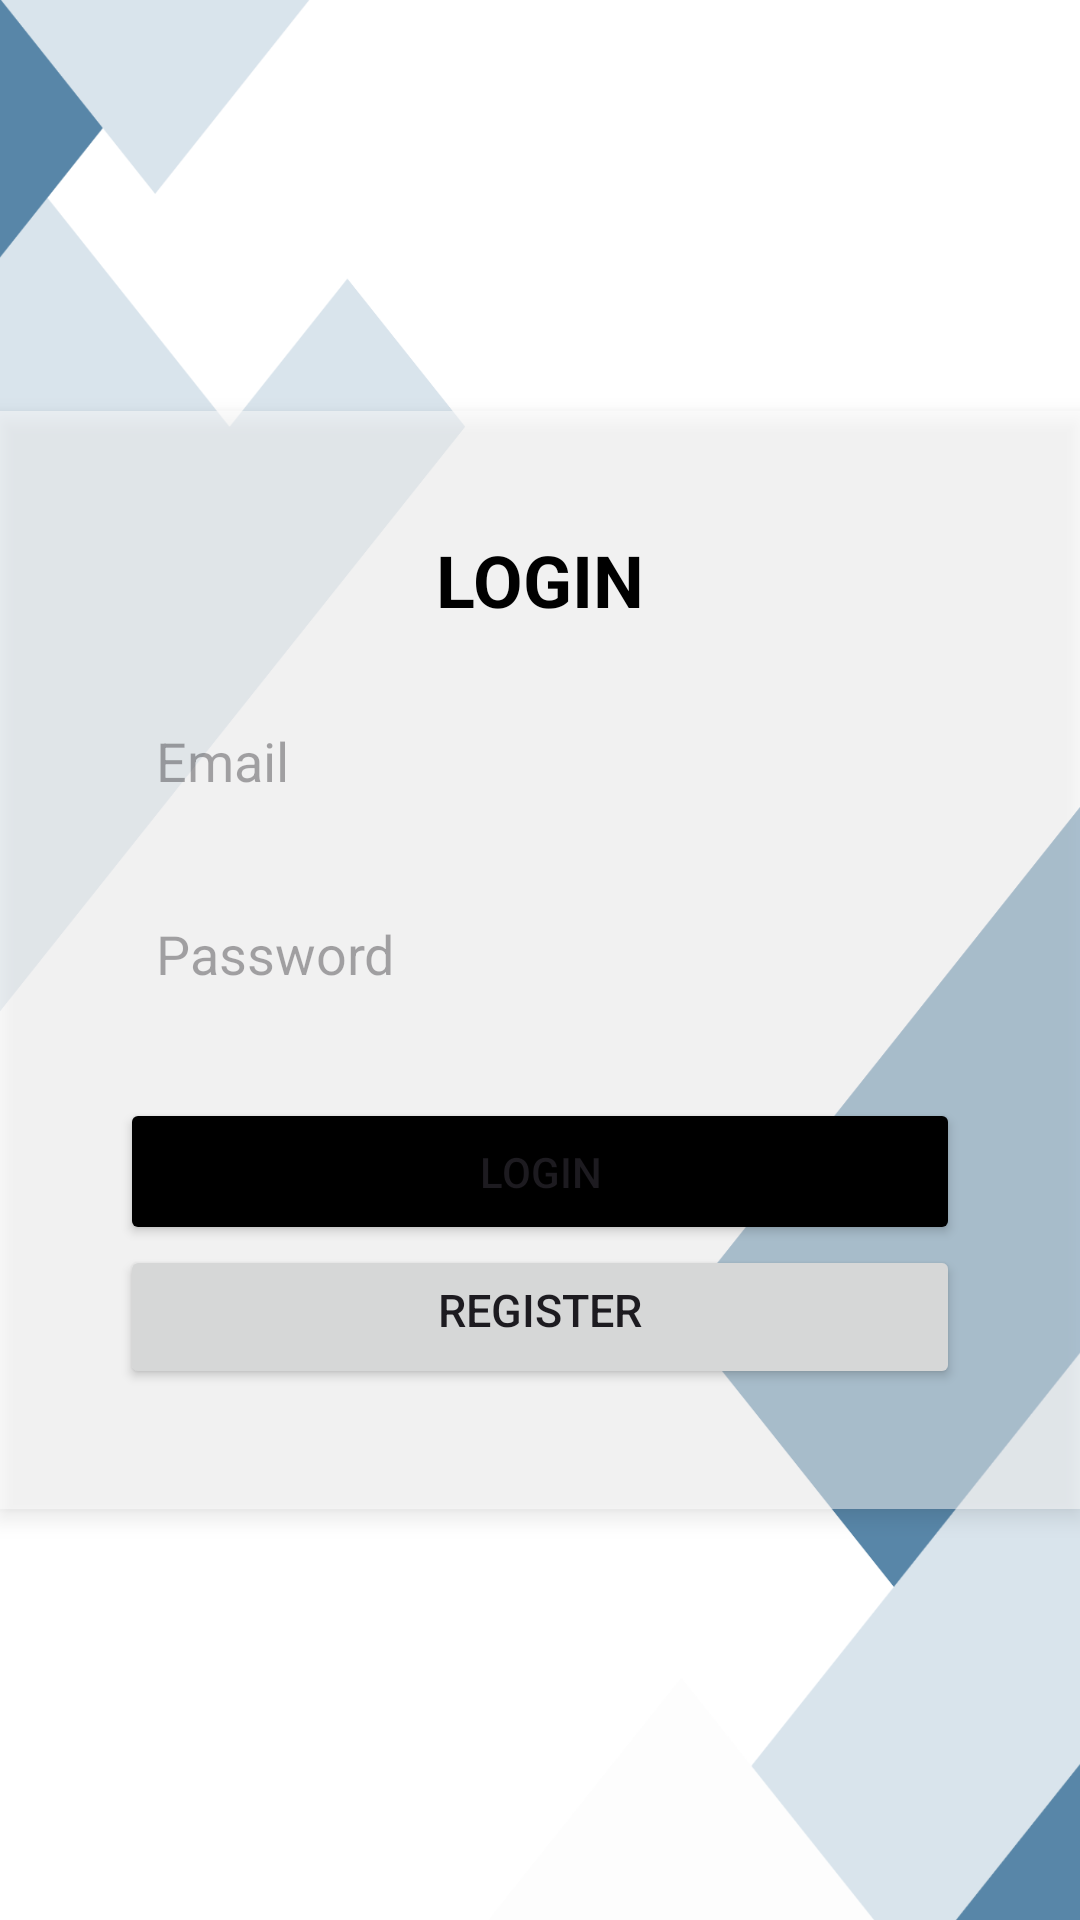

Produce the Android XML layout that renders to this screen, including the resource entries it uses.
<!-- AndroidManifest.xml: application theme Theme.Enrollment -->
<!-- res/layout/activity_login.xml -->
<RelativeLayout
    xmlns:android="http://schemas.android.com/apk/res/android"
    android:layout_width="match_parent"
    android:layout_height="match_parent"
    android:background="@drawable/bgck">

    <LinearLayout
        android:layout_width="500dp"
        android:layout_height="wrap_content"
        android:layout_centerInParent="true"
        android:orientation="vertical"
        android:padding="40dp"
        android:background="#80FFFFFF"
        android:elevation="4dp"
        android:gravity="center">

        <TextView
            android:id="@+id/loginTitle"
            android:layout_width="wrap_content"
            android:layout_height="wrap_content"
            android:text="LOGIN"
            android:textSize="24sp"
            android:textStyle="bold"
            android:textColor="@color/black"
            android:layout_gravity="center"
            android:layout_marginBottom="20dp" />

        <EditText
            android:id="@+id/editTextEmail"
            android:layout_width="match_parent"
            android:layout_height="wrap_content"
            android:hint="Email"
            android:inputType="textEmailAddress"
            android:padding="12dp"
            android:textColor="@color/black"
            android:background="@drawable/rounded_edittext"
            android:layout_marginBottom="16dp" />

        <EditText
            android:id="@+id/editTextPassword"
            android:layout_width="match_parent"
            android:layout_height="wrap_content"
            android:hint="Password"
            android:inputType="textPassword"
            android:padding="12dp"
            android:textColor="@color/black"
            android:background="@drawable/rounded_edittext"
            android:layout_marginBottom="24dp" />

        <Button
            android:id="@+id/buttonLogin"
            android:layout_width="match_parent"
            android:layout_height="wrap_content"
            android:text="Login"
            android:backgroundTint="#000"
            android:padding="15dp" />

    <Button
        android:id="@+id/buttonRegister"
        android:layout_width="match_parent"
        android:layout_height="wrap_content"
        android:text="Register"

        android:paddingTop="5dp"
        android:textSize="15dp" />

</LinearLayout>
</RelativeLayout>
<!-- resources referenced by this layout -->
<resources>
  <!-- drawable bgck: png bitmap (drawable, 44599 bytes) -->
  <style name="Theme.Enrollment" parent="Base.Theme.Enrollment" />
  <style name="Base.Theme.Enrollment" parent="Theme.Material3.DayNight.NoActionBar">
          
          
      </style>
  <!-- not gathered from this repository: default colours our renderer supplied (Android Studio template values) -->
  <color name="black">#FF000000</color>
</resources>
